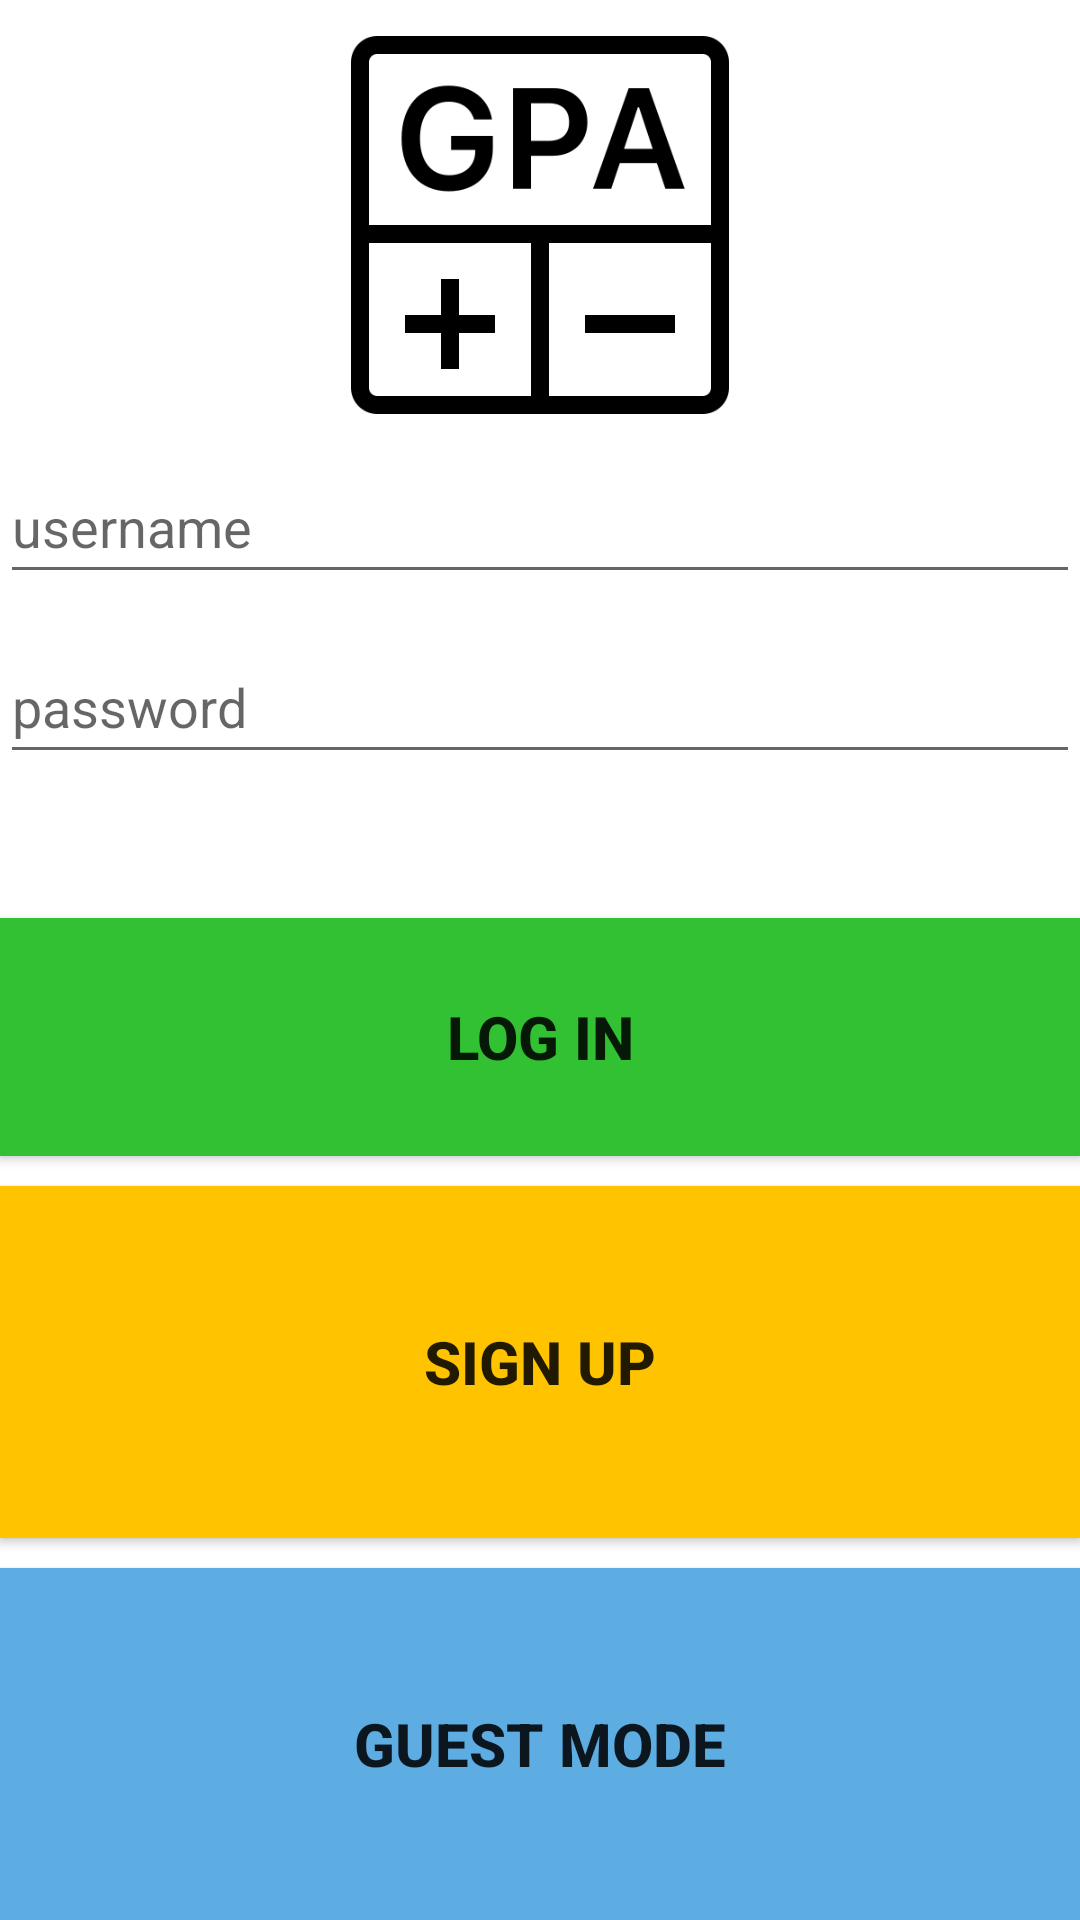

Android layout source for this screen:
<!-- AndroidManifest.xml: application theme Theme.GPACalculator -->
<!-- res/layout/activity_login.xml -->
<?xml version="1.0" encoding="utf-8"?>
<LinearLayout
    xmlns:android="http://schemas.android.com/apk/res/android"
    xmlns:app="http://schemas.android.com/apk/res-auto"
    xmlns:tools="http://schemas.android.com/tools"
    android:layout_width="match_parent"
    android:layout_height="wrap_content"
    android:layout_margin="16dp"
    android:orientation="vertical">

    <ImageView
        android:id="@+id/imageView"
        android:layout_width="match_parent"
        android:layout_height="150dp"
        app:srcCompat="@drawable/gpa_calculator_logo" />

    <EditText
        android:id="@+id/inputUsername"
        android:layout_width="match_parent"
        android:layout_height="wrap_content"
        android:ems="10"
        android:inputType="textPersonName"
        android:minHeight="48dp"
        app:layout_constraintEnd_toEndOf="parent"
        app:layout_constraintHorizontal_bias="0.492"
        app:layout_constraintStart_toStartOf="parent"
        android:hint="username"
        app:layout_constraintTop_toTopOf="parent"
        tools:ignore="SpeakableTextPresentCheck"
        android:importantForAutofill="no" />

    <EditText
        android:id="@+id/inputPassword"
        android:layout_width="match_parent"
        android:layout_height="wrap_content"
        android:layout_marginTop="12dp"
        android:ems="10"
        android:inputType="textPassword"
        android:minHeight="48dp"
        android:hint="password"
        tools:ignore="SpeakableTextPresentCheck"
        android:importantForAutofill="no" />

    <Button
        android:id="@+id/logoutBtn"
        android:layout_width="match_parent"
        android:layout_height="match_parent"
        android:layout_weight="1"
        android:layout_marginTop="48dp"
        android:background="@color/light_green"
        android:text="@string/log_in"
        android:textSize="20sp"
        android:textStyle="bold"/>

    <Button
        android:id="@+id/signUpBtn"
        android:layout_marginTop="10dp"
        android:layout_width="match_parent"
        android:layout_height="match_parent"
        android:layout_weight="1"
        android:background="@color/yellow"
        android:text="@string/sign_up"
        android:textSize="20sp"
        android:textStyle="bold"/>
    <Button
        android:id="@+id/guestModeBtn"
        android:layout_width="match_parent"
        android:layout_height="match_parent"
        android:background="@color/light_blue"
        android:layout_marginTop="10dp"
        android:layout_weight="1"
        android:text="@string/guest_mode"
        android:textSize="20sp"
        android:textStyle="bold"/>

</LinearLayout>
<!-- resources referenced by this layout -->
<resources>
  <color name="light_blue">#5DADE2</color>
  <color name="light_green">#32C132</color>
  <color name="yellow">#FFC300</color>
  <!-- drawable gpa_calculator_logo: png bitmap (drawable, 9168 bytes) -->
  <string name="guest_mode">Guest Mode</string>
  <string name="log_in">Log In</string>
  <string name="sign_up">Sign Up</string>
  <style name="Theme.GPACalculator" parent="Theme.MaterialComponents.DayNight.DarkActionBar">
          
          <item name="colorPrimary">@color/purple_500</item>
          <item name="colorPrimaryVariant">@color/purple_700</item>
          <item name="colorOnPrimary">@color/white</item>
          
          <item name="colorSecondary">@color/teal_200</item>
          <item name="colorSecondaryVariant">@color/teal_700</item>
          <item name="colorOnSecondary">@color/black</item>
          
          <item name="android:statusBarColor" tools:targetApi="l">?attr/colorPrimaryVariant</item>
          
      </style>
  <color name="purple_500">#FF6200EE</color>
  <color name="purple_700">#FF3700B3</color>
  <color name="white">#FFFFFFFF</color>
  <color name="teal_200">#FF03DAC5</color>
  <color name="teal_700">#FF018786</color>
  <color name="black">#FF000000</color>
</resources>
